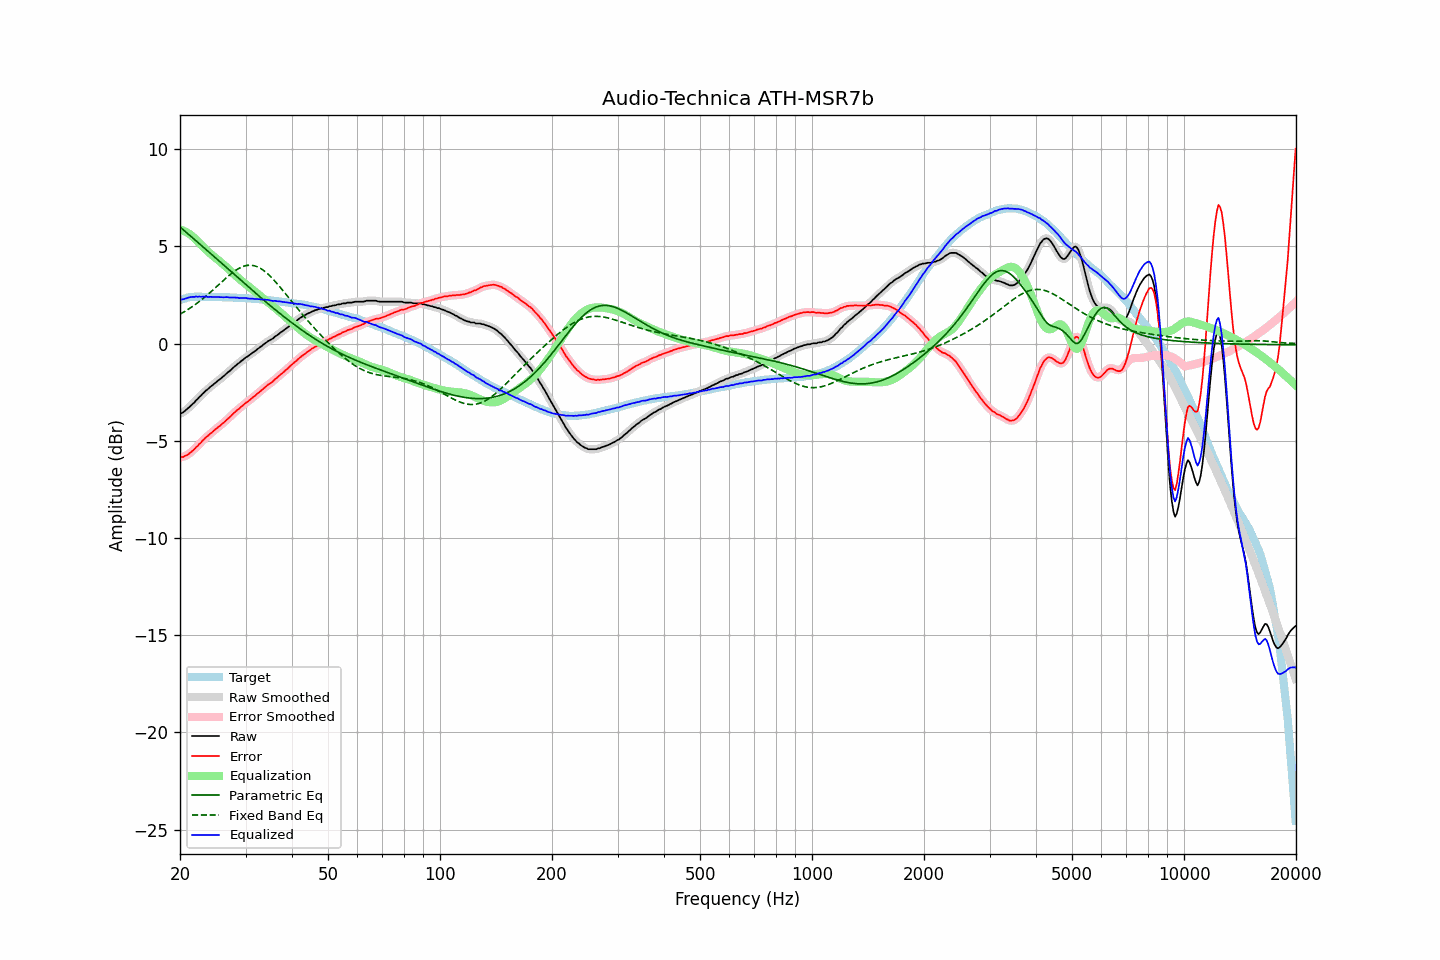

Source data for this figure (header and first rows):
frequency, raw, error, smoothed, error_smoothed, equalization, parametric_eq, fixed_band_eq, equalized_raw, equalized_smoothed, target
20.00, -3.60, -5.84, -3.61, -5.84, 5.86, 6.00, 1.51, 2.26, 2.26, 2.24
20.20, -3.57, -5.84, -3.57, -5.84, 5.84, 5.93, 1.56, 2.27, 2.27, 2.27
20.40, -3.53, -5.83, -3.52, -5.82, 5.81, 5.86, 1.61, 2.28, 2.29, 2.30
20.61, -3.46, -5.78, -3.47, -5.79, 5.78, 5.78, 1.66, 2.31, 2.31, 2.32
20.81, -3.40, -5.75, -3.40, -5.75, 5.73, 5.71, 1.71, 2.33, 2.33, 2.35
21.02, -3.32, -5.70, -3.33, -5.70, 5.69, 5.64, 1.76, 2.36, 2.36, 2.38
21.23, -3.25, -5.64, -3.25, -5.64, 5.63, 5.57, 1.81, 2.38, 2.38, 2.39
21.44, -3.17, -5.57, -3.18, -5.57, 5.57, 5.50, 1.87, 2.40, 2.40, 2.40
21.66, -3.09, -5.50, -3.09, -5.50, 5.50, 5.43, 1.92, 2.41, 2.41, 2.41
21.87, -3.02, -5.43, -3.01, -5.42, 5.42, 5.36, 1.98, 2.40, 2.41, 2.41
22.09, -2.91, -5.33, -2.93, -5.34, 5.34, 5.29, 2.04, 2.43, 2.42, 2.42
22.31, -2.85, -5.27, -2.84, -5.26, 5.26, 5.22, 2.10, 2.40, 2.42, 2.42
22.54, -2.74, -5.16, -2.75, -5.17, 5.17, 5.14, 2.17, 2.43, 2.42, 2.42
22.76, -2.68, -5.10, -2.67, -5.09, 5.09, 5.07, 2.23, 2.40, 2.41, 2.42
22.99, -2.58, -4.99, -2.59, -5.00, 5.00, 5.00, 2.30, 2.42, 2.42, 2.41
23.22, -2.51, -4.92, -2.51, -4.92, 4.92, 4.93, 2.37, 2.41, 2.41, 2.41
23.45, -2.42, -4.83, -2.43, -4.84, 4.84, 4.85, 2.43, 2.42, 2.41, 2.41
23.69, -2.36, -4.77, -2.36, -4.77, 4.77, 4.78, 2.50, 2.40, 2.41, 2.41
23.92, -2.29, -4.70, -2.29, -4.69, 4.69, 4.71, 2.58, 2.40, 2.41, 2.41
24.16, -2.21, -4.62, -2.22, -4.63, 4.62, 4.64, 2.65, 2.41, 2.40, 2.41
24.40, -2.15, -4.56, -2.15, -4.55, 4.55, 4.56, 2.72, 2.40, 2.40, 2.41
24.65, -2.08, -4.48, -2.08, -4.48, 4.48, 4.49, 2.80, 2.40, 2.40, 2.40
24.89, -2.01, -4.41, -2.02, -4.41, 4.42, 4.42, 2.87, 2.40, 2.40, 2.40
25.14, -1.95, -4.35, -1.95, -4.35, 4.35, 4.34, 2.95, 2.40, 2.40, 2.40
25.39, -1.88, -4.28, -1.88, -4.28, 4.28, 4.27, 3.03, 2.40, 2.40, 2.40
25.65, -1.82, -4.22, -1.82, -4.22, 4.21, 4.20, 3.10, 2.39, 2.39, 2.40
25.91, -1.75, -4.14, -1.76, -4.15, 4.14, 4.13, 3.18, 2.39, 2.39, 2.39
26.16, -1.69, -4.08, -1.69, -4.07, 4.07, 4.05, 3.25, 2.38, 2.39, 2.39
26.43, -1.61, -4.00, -1.61, -4.00, 4.00, 3.98, 3.33, 2.39, 2.39, 2.39
26.69, -1.53, -3.92, -1.54, -3.93, 3.92, 3.91, 3.40, 2.39, 2.39, 2.39
26.96, -1.46, -3.85, -1.47, -3.85, 3.85, 3.83, 3.47, 2.38, 2.38, 2.39
27.23, -1.40, -3.78, -1.40, -3.77, 3.77, 3.76, 3.54, 2.37, 2.38, 2.38
27.50, -1.32, -3.70, -1.32, -3.70, 3.69, 3.69, 3.61, 2.37, 2.37, 2.38
27.77, -1.24, -3.61, -1.25, -3.62, 3.62, 3.61, 3.67, 2.38, 2.37, 2.37
28.05, -1.17, -3.54, -1.17, -3.53, 3.54, 3.54, 3.73, 2.37, 2.37, 2.37
28.33, -1.10, -3.46, -1.10, -3.46, 3.47, 3.47, 3.79, 2.37, 2.36, 2.36
28.62, -1.03, -3.39, -1.04, -3.40, 3.39, 3.39, 3.84, 2.36, 2.36, 2.36
28.90, -0.98, -3.34, -0.97, -3.33, 3.32, 3.32, 3.88, 2.34, 2.35, 2.36
29.19, -0.90, -3.25, -0.91, -3.26, 3.25, 3.25, 3.93, 2.35, 2.34, 2.35
29.48, -0.84, -3.19, -0.84, -3.18, 3.19, 3.17, 3.96, 2.34, 2.35, 2.35
29.78, -0.77, -3.11, -0.77, -3.11, 3.12, 3.10, 3.99, 2.34, 2.35, 2.34
30.08, -0.70, -3.04, -0.71, -3.05, 3.05, 3.03, 4.01, 2.35, 2.34, 2.34
30.38, -0.66, -2.99, -0.66, -2.99, 2.99, 2.96, 4.03, 2.32, 2.33, 2.33
30.68, -0.60, -2.93, -0.60, -2.92, 2.92, 2.88, 4.03, 2.32, 2.32, 2.33
30.99, -0.54, -2.86, -0.54, -2.86, 2.85, 2.81, 4.03, 2.31, 2.31, 2.32
31.30, -0.47, -2.78, -0.48, -2.79, 2.79, 2.74, 4.02, 2.32, 2.31, 2.31
31.61, -0.42, -2.73, -0.42, -2.72, 2.72, 2.67, 4.01, 2.30, 2.30, 2.31
31.93, -0.36, -2.66, -0.36, -2.66, 2.66, 2.60, 3.98, 2.29, 2.30, 2.30
32.24, -0.29, -2.58, -0.30, -2.59, 2.59, 2.53, 3.96, 2.29, 2.29, 2.29
32.57, -0.23, -2.52, -0.23, -2.52, 2.52, 2.45, 3.92, 2.28, 2.28, 2.29
32.89, -0.17, -2.45, -0.17, -2.45, 2.45, 2.38, 3.87, 2.27, 2.28, 2.28
33.22, -0.11, -2.38, -0.11, -2.38, 2.38, 2.31, 3.82, 2.26, 2.27, 2.27
33.55, -0.04, -2.31, -0.05, -2.31, 2.31, 2.24, 3.76, 2.27, 2.26, 2.27
33.89, 0.02, -2.24, 0.02, -2.24, 2.24, 2.17, 3.70, 2.26, 2.26, 2.26
34.23, 0.08, -2.17, 0.08, -2.17, 2.18, 2.10, 3.63, 2.25, 2.26, 2.25
34.57, 0.14, -2.10, 0.13, -2.11, 2.11, 2.03, 3.56, 2.25, 2.24, 2.24
34.92, 0.18, -2.05, 0.18, -2.05, 2.05, 1.97, 3.48, 2.22, 2.22, 2.23
35.27, 0.23, -1.99, 0.23, -1.99, 1.98, 1.90, 3.39, 2.21, 2.21, 2.22
35.62, 0.28, -1.93, 0.28, -1.92, 1.91, 1.83, 3.31, 2.19, 2.20, 2.21
35.97, 0.36, -1.84, 0.35, -1.85, 1.85, 1.76, 3.22, 2.20, 2.19, 2.20
... 635 more rows
